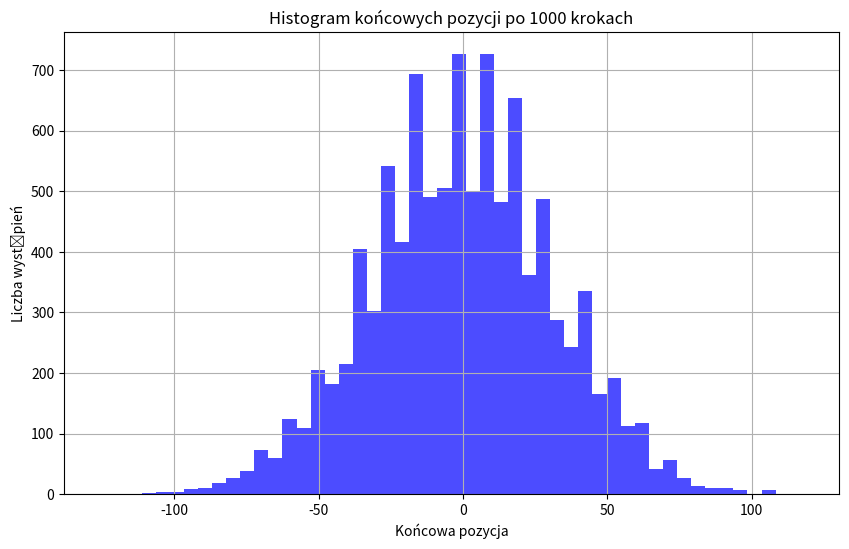

Write the Python code that produced this figure.
import numpy as np
import matplotlib.pyplot as plt

np.random.seed(0)  # For repeatability
n_steps = 1000
n_simulations = 10000
final_positions = []

for _ in range(n_simulations):
    steps = np.random.choice([-1, 1], size=n_steps)  # Random steps
    final_position = np.sum(steps)  # Adding steps to get the final position
    final_positions.append(final_position)

# Creating a histogram
plt.figure(figsize=(10, 6))
plt.hist(final_positions, bins=50, color='blue', alpha=0.7)
plt.title('Histogram końcowych pozycji po 1000 krokach')
plt.xlabel('Końcowa pozycja')
plt.ylabel('Liczba wystąpień')
plt.grid(True)
plt.show()
